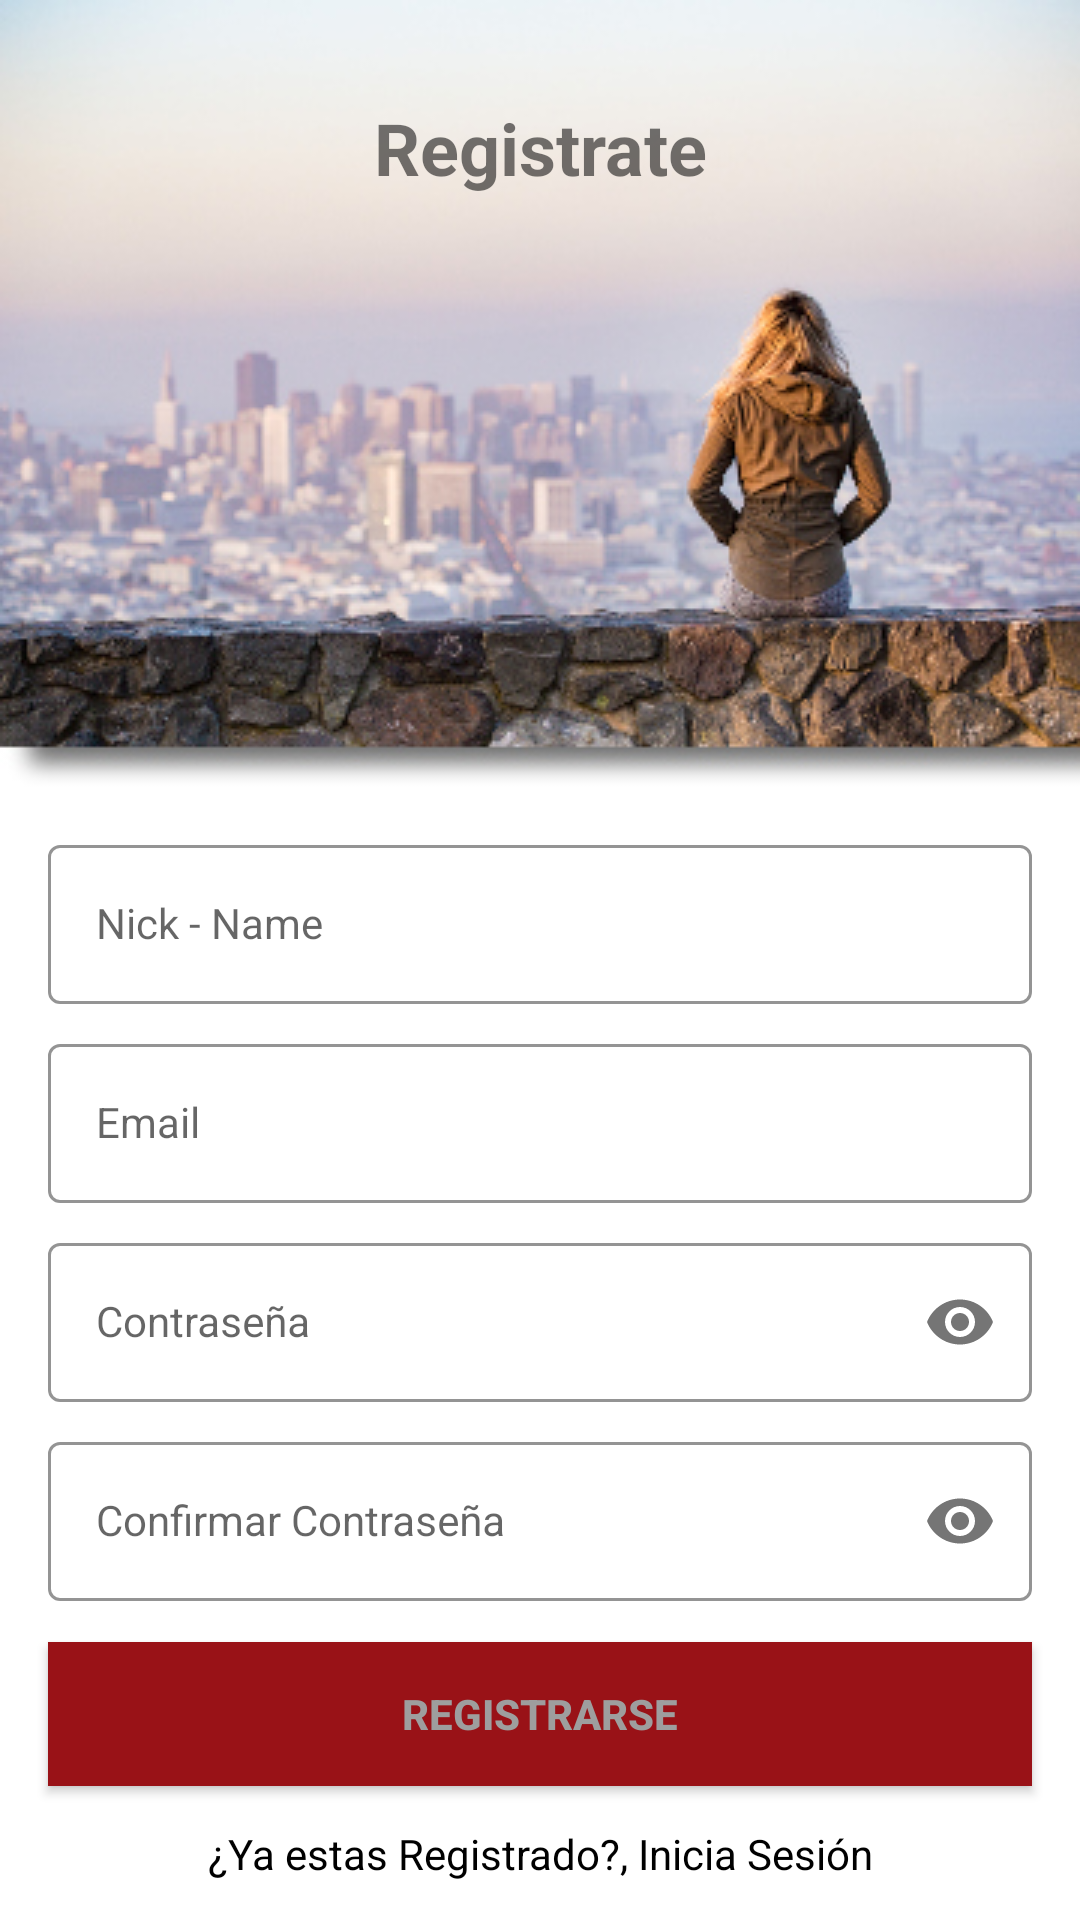

The Android layout XML behind this screen, and the referenced resources:
<!-- AndroidManifest.xml: application theme Theme.LoginKlotin -->
<!-- res/layout/activity_sing_up.xml -->
<?xml version="1.0" encoding="utf-8"?>
<androidx.constraintlayout.widget.ConstraintLayout xmlns:android="http://schemas.android.com/apk/res/android"
    xmlns:app="http://schemas.android.com/apk/res-auto"
    xmlns:tools="http://schemas.android.com/tools"
    android:id="@+id/profile_photo"
    android:layout_width="match_parent"
    android:layout_height="match_parent"
    android:background="@drawable/signup_screen"
    tools:context=".SingUpActivity">


    <com.google.android.material.textfield.TextInputLayout
        android:id="@+id/nickNameLayout"
        style="@style/LoginTextInputOuterFieldStyle"
        android:layout_width="match_parent"
        android:layout_height="wrap_content"
        android:layout_marginHorizontal="16dp"
        app:boxStrokeColor="@color/yellow"
        app:hintTextColor="@color/yellow"
        app:layout_constraintBottom_toBottomOf="parent"
        app:layout_constraintEnd_toEndOf="parent"
        app:layout_constraintStart_toStartOf="parent"
        app:layout_constraintTop_toTopOf="parent"
        app:layout_constraintVertical_bias="0.474">

        <com.google.android.material.textfield.TextInputEditText
            android:id="@+id/nickNameEt"
            style="@style/LoginTextInputInnerFieldStyle"

            android:hint="Nick - Name"
            android:inputType="textEmailAddress" />
    </com.google.android.material.textfield.TextInputLayout>

    <com.google.android.material.textfield.TextInputLayout
        android:id="@+id/emailLayout"
        style="@style/LoginTextInputOuterFieldStyle"
        android:layout_width="match_parent"
        android:layout_height="wrap_content"
        android:layout_marginHorizontal="16dp"
        android:layout_marginTop="8dp"
        app:boxStrokeColor="@color/yellow"
        app:hintTextColor="@color/yellow"
        app:layout_constraintEnd_toEndOf="parent"
        app:layout_constraintStart_toStartOf="parent"
        app:layout_constraintTop_toBottomOf="@+id/nickNameLayout">

        <com.google.android.material.textfield.TextInputEditText
            android:id="@+id/emailEt"
            style="@style/LoginTextInputInnerFieldStyle"
            android:layout_width="match_parent"
            android:layout_height="wrap_content"
            android:hint="Email"
            android:inputType="textEmailAddress" />
    </com.google.android.material.textfield.TextInputLayout>

    <com.google.android.material.textfield.TextInputLayout
        android:id="@+id/passwordLayout"
        style="@style/LoginTextInputOuterFieldStyle"
        android:layout_width="match_parent"
        android:layout_height="wrap_content"
        android:layout_marginHorizontal="16dp"
        android:layout_marginTop="8dp"
        app:boxStrokeColor="@color/yellow"
        app:hintTextColor="@color/yellow"
        app:layout_constraintEnd_toEndOf="parent"
        app:layout_constraintStart_toStartOf="parent"
        app:layout_constraintTop_toBottomOf="@id/emailLayout"
        app:passwordToggleEnabled="true">

        <com.google.android.material.textfield.TextInputEditText
            android:id="@+id/passET"
            style="@style/LoginTextInputInnerFieldStyle"
            android:layout_width="match_parent"
            android:layout_height="wrap_content"
            android:hint="Contraseña"
            android:inputType="textPassword" />
    </com.google.android.material.textfield.TextInputLayout>

    <com.google.android.material.textfield.TextInputLayout
        android:id="@+id/confirmPasswordLayout"
        style="@style/LoginTextInputOuterFieldStyle"
        android:layout_width="match_parent"
        android:layout_height="wrap_content"
        android:layout_marginHorizontal="16dp"
        android:layout_marginTop="8dp"
        app:boxStrokeColor="@color/yellow"
        app:hintTextColor="@color/yellow"
        app:layout_constraintEnd_toEndOf="parent"
        app:layout_constraintStart_toStartOf="parent"
        app:layout_constraintTop_toBottomOf="@id/passwordLayout"
        app:passwordToggleEnabled="true">

        <com.google.android.material.textfield.TextInputEditText
            android:id="@+id/confirmPassEt"
            style="@style/LoginTextInputInnerFieldStyle"
            android:layout_width="match_parent"
            android:layout_height="wrap_content"
            android:hint="Confirmar Contraseña"
            android:inputType="textPassword" />
    </com.google.android.material.textfield.TextInputLayout>

    <androidx.appcompat.widget.AppCompatButton
        android:id="@+id/button"
        android:layout_width="0dp"
        android:layout_height="wrap_content"
        android:layout_marginHorizontal="16dp"
        android:background="@color/yellow"
        android:text="Registrarse"
        android:textColor="#9E9E9E"
        android:textStyle="bold"
        app:layout_constraintBottom_toBottomOf="parent"
        app:layout_constraintEnd_toEndOf="parent"
        app:layout_constraintStart_toStartOf="parent"
        app:layout_constraintTop_toBottomOf="@+id/confirmPasswordLayout"
        app:layout_constraintVertical_bias="0.234" />

    <TextView
        android:id="@+id/textView"
        android:layout_width="wrap_content"
        android:layout_height="wrap_content"
        android:text="¿Ya estas Registrado?, Inicia Sesión"
        android:textColor="@color/black"
        app:layout_constraintBottom_toBottomOf="parent"
        app:layout_constraintEnd_toEndOf="parent"
        app:layout_constraintHorizontal_bias="0.5"
        app:layout_constraintStart_toStartOf="parent"
        app:layout_constraintTop_toBottomOf="@+id/button" />

    <TextView
        android:id="@+id/textView2"
        android:layout_width="153dp"
        android:layout_height="50dp"
        android:autoSizeMaxTextSize="5dp"
        android:gravity="center"
        android:text="Registrate"
        android:textSize="24sp"
        android:textStyle="bold"
        app:layout_constraintBottom_toBottomOf="parent"
        app:layout_constraintEnd_toEndOf="parent"
        app:layout_constraintStart_toStartOf="parent"
        app:layout_constraintTop_toTopOf="parent"
        app:layout_constraintVertical_bias="0.041" />


</androidx.constraintlayout.widget.ConstraintLayout>
<!-- resources referenced by this layout -->
<resources>
  <color name="black">#FF000000</color>
  <color name="yellow">#991217</color>
  <!-- drawable signup_screen: jpg bitmap (drawable, 71813 bytes) -->
  <style name="LoginTextInputInnerFieldStyle" parent="Widget.MaterialComponents.TextInputLayout.OutlinedBox">
          <item name="android:layout_width">match_parent</item>
          <item name="android:layout_height">wrap_content</item>
          <item name="android:textColor">@color/black</item>
          <item name="android:textColorHint">@color/black</item>
          <item name="android:maxLines">1</item>
          <item name="android:textSize">14sp</item>
          <item name="android:singleLine">true</item>
      </style>
  <style name="LoginTextInputOuterFieldStyle" parent="Widget.MaterialComponents.TextInputLayout.OutlinedBox">
          <item name="android:layout_width">match_parent</item>
          <item name="android:layout_height">wrap_content</item>
          <item name="android:layout_marginTop">15dp</item>
          <item name="android:layout_marginBottom">15dp</item>
      </style>
  <style name="Theme.LoginKlotin" parent="Theme.MaterialComponents.DayNight.DarkActionBar">
          
          <item name="colorPrimary">@color/purple_500</item>
          <item name="colorPrimaryVariant">@color/purple_700</item>
          <item name="colorOnPrimary">@color/white</item>
          
          <item name="colorSecondary">@color/teal_200</item>
          <item name="colorSecondaryVariant">@color/teal_700</item>
          <item name="colorOnSecondary">@color/black</item>
          
          <item name="android:statusBarColor">?attr/colorPrimaryVariant</item>
          
      </style>
  <color name="purple_500">#e74c3c</color>
  <color name="purple_700">#c0392b</color>
  <color name="white">#FFFFFFFF</color>
  <color name="teal_200">#FF03DAC5</color>
  <color name="teal_700">#FF018786</color>
</resources>
